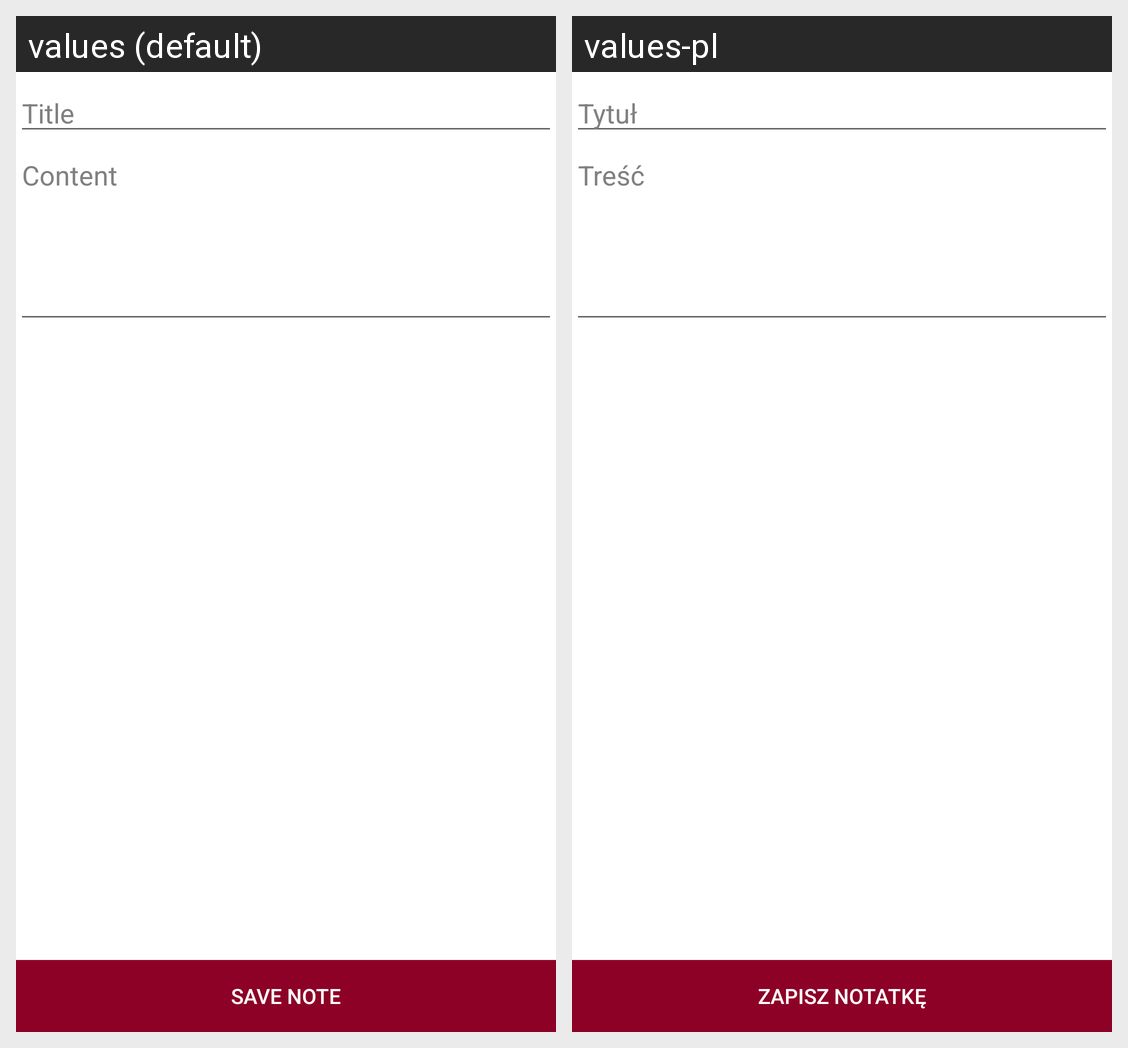

For this localized Android screen grid, give each drawn string resource with its value in every locale shown.
Android screen res/layout/activity_add_note.xml rendered under 2 locales, left to right: values (default), values-pl. Device: Nexus 5 (rendered at 1080×1920; each locale shown at half size, 540×960, under a caption strip naming it); theme ThemeDefault.
Strings drawn on this screen, with the default value and each locale's value (text and hints the layout hard-codes, and strings that could not be matched under every locale, appear in the picture but are not listed):

title
  values: Title
  values-pl: Tytuł

content
  values: Content
  values-pl: Treść

save_note
  values: Save note
  values-pl: Zapisz notatkę
